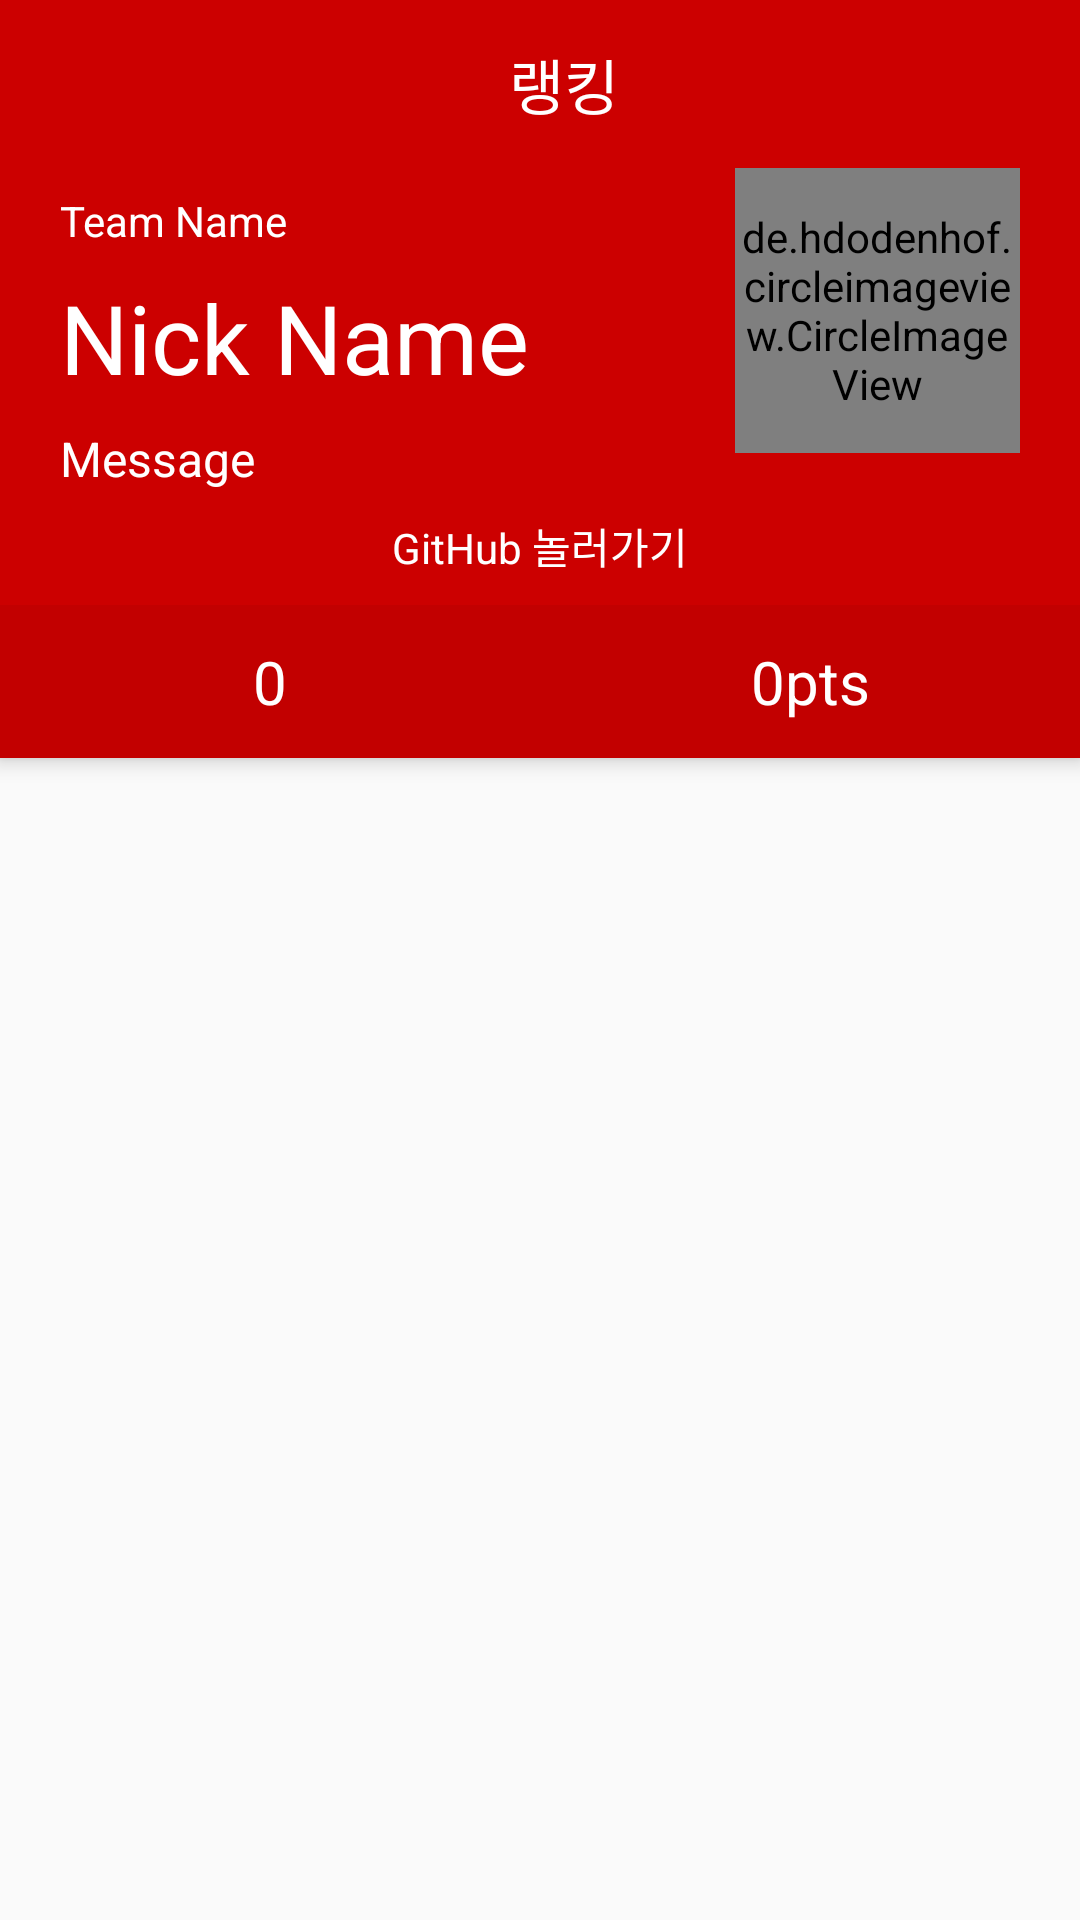

Write the Android layout XML for this screen, with the resource values it uses.
<!-- AndroidManifest.xml: application theme AppTheme -->
<!-- res/layout/fragment_ranking.xml -->
<?xml version="1.0" encoding="utf-8"?>
<android.support.design.widget.CoordinatorLayout xmlns:android="http://schemas.android.com/apk/res/android"
    xmlns:app="http://schemas.android.com/apk/res-auto"
    android:id="@+id/ranking_coordinator_layout"
    android:layout_width="match_parent"
    android:layout_height="match_parent"
    android:fitsSystemWindows="true">

    <android.support.design.widget.AppBarLayout
        android:id="@+id/ranking_app_bar_layout"
        android:layout_width="match_parent"
        android:layout_height="wrap_content"
        android:fitsSystemWindows="true"
        android:theme="@style/ThemeOverlay.AppCompat.ActionBar">

        <android.support.design.widget.CollapsingToolbarLayout
            android:id="@+id/ranking_collapsing_tool_bar_layout"
            android:layout_width="match_parent"
            android:layout_height="wrap_content"
            android:fitsSystemWindows="true"
            app:contentScrim="@color/colorPrimary"
            app:layout_scrollFlags="scroll|enterAlways"
            app:titleEnabled="false">

            <android.support.v7.widget.Toolbar
                android:id="@+id/ranking_tool_bar"
                android:layout_width="match_parent"
                android:layout_height="wrap_content"
                app:layout_collapseMode="pin">

                <FrameLayout
                    android:layout_width="match_parent"
                    android:layout_height="wrap_content">

                    <TextView
                        android:layout_width="match_parent"
                        android:layout_height="wrap_content"
                        android:layout_gravity="center"
                        android:gravity="center"
                        android:text="@string/ranking_ranking_txt"
                        android:textColor="@color/white"
                        android:textSize="20sp" />
                </FrameLayout>
            </android.support.v7.widget.Toolbar>

            <RelativeLayout
                android:id="@+id/ranking_layout_1"
                android:layout_width="match_parent"
                android:layout_height="match_parent"
                app:layout_collapseMode="parallax">

                <RelativeLayout
                    android:id="@+id/ranking_layout_2"
                    android:layout_width="match_parent"
                    android:layout_height="wrap_content"
                    android:layout_marginBottom="8dp"
                    android:layout_marginTop="?actionBarSize">

                    <TextView
                        android:id="@+id/ranking_team_name_txt"
                        android:layout_width="wrap_content"
                        android:layout_height="wrap_content"
                        android:layout_marginLeft="20dp"
                        android:layout_marginTop="8dp"
                        android:text="@string/ranking_team_name_txt"
                        android:textColor="@color/white" />

                    <TextView
                        android:id="@+id/ranking_nick_name_txt"
                        android:layout_width="wrap_content"
                        android:layout_height="wrap_content"
                        android:layout_below="@id/ranking_team_name_txt"
                        android:layout_marginLeft="20dp"
                        android:layout_marginTop="8dp"
                        android:text="@string/ranking_nick_name_txt"
                        android:textColor="@color/white"
                        android:textSize="32sp" />

                    <TextView
                        android:id="@+id/ranking_message_txt"
                        android:layout_width="wrap_content"
                        android:layout_height="wrap_content"
                        android:layout_below="@id/ranking_nick_name_txt"
                        android:layout_marginLeft="20dp"
                        android:layout_marginTop="8dp"
                        android:text="@string/ranking_message_txt"
                        android:textColor="@color/white"
                        android:textSize="16sp" />

                    <de.hdodenhof.circleimageview.CircleImageView
                        android:id="@+id/ranking_selfie_img"
                        android:layout_width="95dp"
                        android:layout_height="95dp"
                        android:layout_alignParentEnd="true"
                        android:layout_marginRight="20dp"
                        android:src="@drawable/example_selfie_img"
                        app:civ_border_color="@color/white"
                        app:civ_border_width="2dp" />

                </RelativeLayout>

                <TextView
                    android:id="@+id/ranking_github_txt"
                    android:layout_width="wrap_content"
                    android:layout_height="30dp"
                    android:layout_below="@id/ranking_layout_2"
                    android:layout_centerHorizontal="true"
                    android:layout_marginLeft="20dp"
                    android:background="@android:color/transparent"
                    android:text="@string/ranking_github_txt"
                    android:textColor="@color/white"
                    android:textSize="14sp" />


                <LinearLayout
                    android:id="@+id/ranking_layout_3"
                    android:layout_width="match_parent"
                    android:layout_height="wrap_content"
                    android:layout_below="@id/ranking_github_txt"
                    android:background="@color/colorPrimaryDark"
                    android:gravity="center"
                    android:orientation="horizontal"
                    android:paddingBottom="12dp"
                    android:paddingTop="12dp"
                    android:weightSum="2">

                    <TextView
                        android:id="@+id/ranking_number_txt"
                        android:layout_width="0dp"
                        android:layout_height="match_parent"
                        android:layout_weight="1"
                        android:gravity="center"
                        android:text="@string/rnaking_number_txt"
                        android:textColor="@color/white"
                        android:textSize="20sp" />

                    <TextView
                        android:id="@+id/ranking_points_txt"
                        android:layout_width="0dp"
                        android:layout_height="match_parent"
                        android:layout_weight="1"
                        android:gravity="center"
                        android:text="@string/ranking_points_txt"
                        android:textColor="@color/white"
                        android:textSize="20sp" />

                </LinearLayout>

            </RelativeLayout>

        </android.support.design.widget.CollapsingToolbarLayout>

    </android.support.design.widget.AppBarLayout>

    <android.support.v7.widget.RecyclerView
        android:id="@+id/ranking_recycler"
        android:layout_width="match_parent"
        android:layout_height="match_parent"
        app:layout_behavior="@string/appbar_scrolling_view_behavior">

    </android.support.v7.widget.RecyclerView>


</android.support.design.widget.CoordinatorLayout>
<!-- resources referenced by this layout -->
<resources>
  <color name="colorPrimary">@android:color/holo_red_dark</color>
  <color name="colorPrimaryDark">#c20000</color>
  <color name="white">@android:color/white</color>
  <!-- drawable example_selfie_img: png bitmap (drawable, 44492 bytes) -->
  <string name="ranking_github_txt">GitHub 놀러가기</string>
  <string name="ranking_message_txt">Message</string>
  <string name="ranking_nick_name_txt">Nick Name</string>
  <string name="ranking_points_txt">0pts</string>
  <string name="ranking_ranking_txt">랭킹</string>
  <string name="ranking_team_name_txt">Team Name</string>
  <string name="rnaking_number_txt">0</string>
  <style name="AppTheme" parent="Theme.AppCompat.Light.NoActionBar">
          
          <item name="colorPrimary">@color/colorPrimary</item>
          <item name="colorPrimaryDark">@color/colorPrimaryDark</item>
          <item name="colorAccent">@color/colorAccent</item>
      </style>
  <color name="colorAccent">@android:color/white</color>
</resources>
